Dataset: dataset (GitHub, zqswjtu/graduation). Classes: electric cooker, handbag, instant noodles, milk, shoe, toothbrush.

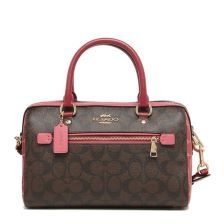
Label: handbag

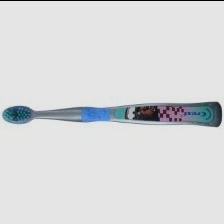
Label: toothbrush

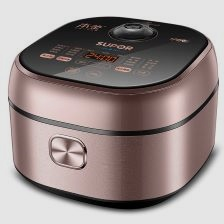
Label: electric cooker

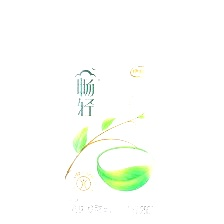
Label: milk

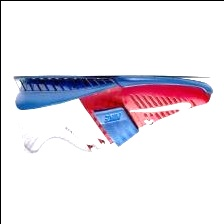
Label: shoe

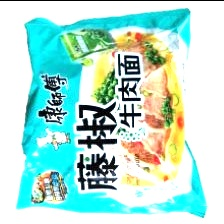
Label: instant noodles
